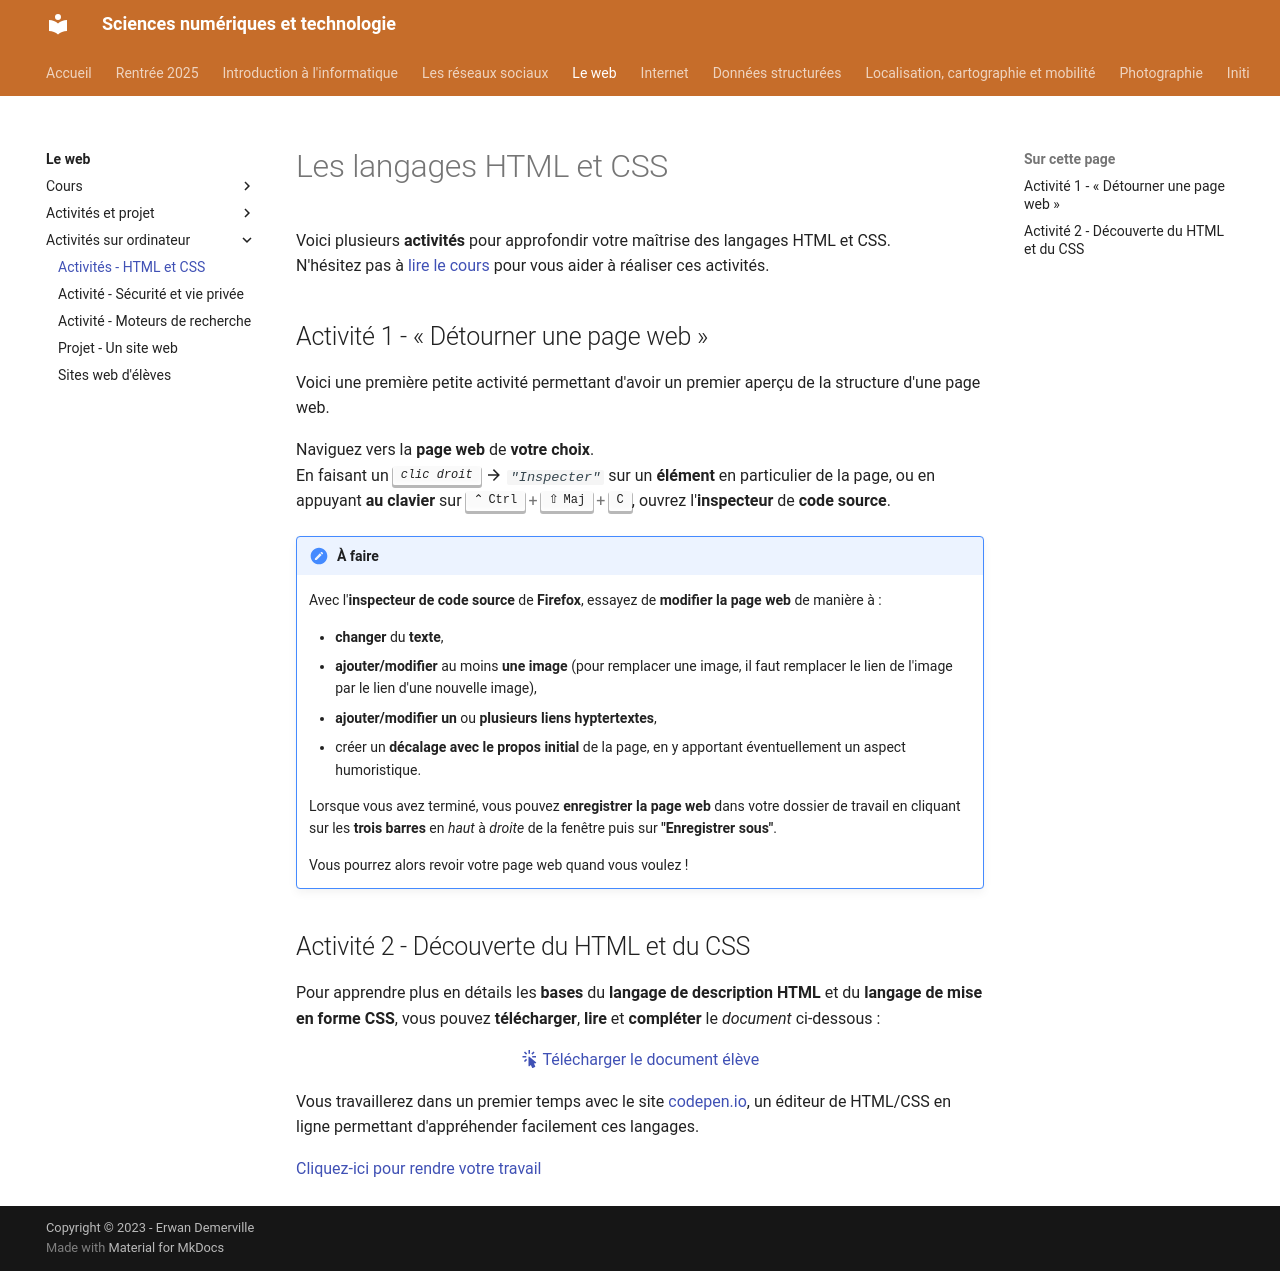

repository: erwandemerville/snt · page: web/decouverte_web/index.html · generator: mkdocs

# Les langages HTML et CSS

Voici plusieurs **activités** pour approfondir votre maîtrise des langages HTML et CSS.  
N'hésitez pas à [lire le cours](cours_html_css.md){ target="_blank" } pour vous aider à réaliser ces activités.

## Activité 1 - « Détourner une page web »

Voici une première petite activité permettant d'avoir un premier aperçu de la structure d'une page web.

Naviguez vers la **page web** de **votre choix**.  
En faisant un *++"clic droit"++ :material-arrow-right: `"Inspecter"`* sur un **élément** en particulier de la page, ou en appuyant **au clavier** sur <span class="keys"><kbd class="key-control">Ctrl</kbd><span>+</span><kbd class="key-shift">Maj</kbd><span>+</span><kbd class="key-c">C</kbd></span>, ouvrez l'**inspecteur** de **code source**.

!!! note "À faire"
    Avec l'**inspecteur de code source** de **Firefox**, essayez de **modifier la page web** de manière à :

    - **changer** du **texte**,
    - **ajouter/modifier** au moins **une image** (pour remplacer une image, il faut remplacer le lien de l'image par le lien d'une nouvelle image),
    - **ajouter/modifier un** ou **plusieurs** **liens hyptertextes**,
    - créer un **décalage avec le propos initial** de la page, en y apportant éventuellement un aspect humoristique.

    Lorsque vous avez terminé, vous pouvez **enregistrer la page web** dans votre dossier de travail en cliquant sur les **trois barres** en *haut* à *droite* de la fenêtre puis sur **"Enregistrer sous"**.

    Vous pourrez alors revoir votre page web quand vous voulez !

## Activité 2 - Découverte du HTML et du CSS

Pour apprendre plus en détails les **bases** du **langage de description HTML** et du **langage de mise en forme CSS**, vous pouvez **télécharger**, **lire** et **compléter** le *document* ci-dessous :

<center>
[:material-cursor-default-click: Télécharger le document élève](documents/doc_web_eleve.odt){ target="_blank" }
</center>

Vous travaillerez dans un premier temps avec le site [codepen.io](https://codepen.io/pen){ target="_blank" }, un éditeur de HTML/CSS en ligne permettant d'appréhender facilement ces langages.
